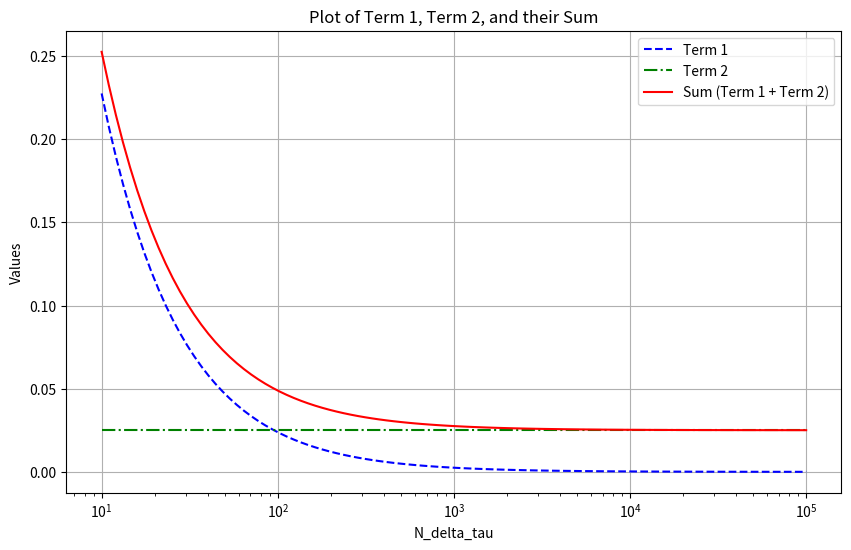

Recreate this plot in Python.
# [redacted]

import numpy as np
import pandas as pd
import matplotlib.pyplot as plt

# Constant conditions table data
constant_data = {
    'µ': [0, 10, 10**2, 10**3, 10**4, 10**5, 10**6, 10**7, 10**8, '>10**8'],
    'A': [-0.5028, -0.5643, -0.6998, -0.8979, -0.9764, -0.9798, -0.9797, -0.9797, -0.9797, -0.9797],
    'B': [-0.2662, -0.1951, -0.0498, 0.2502, 0.3470, 0.3367, 0.3343, 0.3340, 0.3340, 0.3340],
    'C': [-0.0397, -0.7793, -0.5863, -0.2448, -0.1205, -0.0841, -0.0731, -0.0702, -0.0698, -0.0698],
    'D': [-2.8320, -0.2846, -0.2571, -0.5961, -0.7202, -0.7575, -0.7687, -0.7716, -0.7720, -0.7720],
    'E': [1.4450, -0.4304, -0.4280, -0.4140, -0.4080, -0.4062, -0.4057, -0.4056, -0.4055, -0.4055]
}

# Time-varying conditions table data
varying_data = {
    'µ_range': ['[0, 10]', '[0, 10^2]', '[0, 10^3]', '[0, 10^4]', '[0, 10^5]', '[0, 10^6]', '[0, 10^7]', '[0, 10^8]', '[0, 10^9]', '[0, 10^{10}]', '[0, 10^{20}]', '[0, 10^{30}]', '[0, 10^{40}]'],
    'A': [-0.5633, -0.4725, -0.4705, -0.4748, -0.4748, -0.4716, -0.4995, -0.4760, -0.4964, -0.4912, -0.4874, -0.4889, -0.4716],
    'B': [-0.1979, -0.1248, -0.0781, -0.0602, -0.0602, -0.0680, 0.0052, -0.0540, -0.0015, -0.0143, -0.0227, -0.0237, -0.0581],
    'C': [-0.1460, -1.1640, -0.5503, -0.1693, -0.1693, -0.0283, -0.0218, -0.0192, -0.0130, -0.0130, -0.0130, -0.0130, -0.0130],
    'D': [-2.4400, 1.5660, 0.3801, -0.5628, -0.5628, -0.9075, -0.9272, -0.9300, -0.9450, -0.9450, -0.9450, -0.9450, -0.9450],
    'E': [1.3840, -1.8260, -1.1650, -0.5322, -0.5322, -0.3017, -0.2885, -0.2867, -0.3219, -0.3219, -0.3219, -0.3219, -0.3219]
}

# Create the DataFrames for both tables
df_constant = pd.DataFrame(constant_data)
df_varying = pd.DataFrame(varying_data)

# Epsilon_hat function to return term1, term2, and their sum
def epsilon_hat(N_delta_tau, N_M, A, B, C, D, E):
    # Compute log10(N_delta_tau) and log10(N_M)
    log_N_delta_tau = np.log10(N_delta_tau)
    log_N_M = np.log10(N_M)
    
    # First term: 10^(A * log10(N_delta_tau) + B)
    term1 = 10 ** (A * log_N_delta_tau + B)
    
    # Second term: 10^((C * log10(N_M))^2 + D * log10(N_M) + E)
    term2 = 10 ** ((C * log_N_M) ** 2 + D * log_N_M + E)
    
    # Return term1, term2, and their sum
    return term1, term2, term1 + term2


# Modify the select_coefficients function to return the unpacked values
def select_coefficients(N_delta_tau, N_M, condition='constant', µ=None):
    if condition == 'constant':
        if µ is None:
            raise ValueError("Please provide a value for µ when using constant conditions.")
        selected_row = df_constant[df_constant['µ'] == µ]
    elif condition == 'varying':
        if µ is None:
            raise ValueError("Please provide a µ_max range for time-varying conditions.")
        selected_row = df_varying[df_varying['µ_range'] == µ]
    else:
        raise ValueError("Condition must be 'constant' or 'varying'.")
    
    # Extract the coefficients A, B, C, D, E
    A = selected_row['A'].values[0]
    B = selected_row['B'].values[0]
    C = selected_row['C'].values[0]
    D = selected_row['D'].values[0]
    E = selected_row['E'].values[0]
    
    # Compute epsilon_hat using the fit function
    return epsilon_hat(N_delta_tau, N_M, A, B, C, D, E)

# Example input values for N_delta_tau and N_M
N_delta_tau = 1000
N_M = 40

decay_rate = 1.53e-6 # Xe133
a = 5e-6 # radius
D = 1e-20 # diffusivity

mu = decay_rate * a**2 / D

print(f"mu = {mu}")

# Option 1: Using constant conditions
µ_constant = 10**5
result_constant = select_coefficients(N_delta_tau, N_M, condition='constant', µ=µ_constant)
print(f"Fit result (epsilon_hat) for constant conditions (µ = {µ_constant}): {result_constant}")

# Option 2: Using time-varying conditions
µ_varying = '[0, 10^{30}]'
result_varying = select_coefficients(N_delta_tau, N_M, condition='varying', µ=µ_varying)
print(f"Fit result (epsilon_hat) for time-varying conditions (µ_max = {µ_varying}): {result_varying}")

# Arrays to store the results
term1_values = []
term2_values = []
sum_values = []

N_delta_tau_range = np.logspace(1, 5, 100)  # From 10^1 to 10^5

# Loop through the range of N_delta_tau
for N_delta_tau in N_delta_tau_range:
    term1, term2, sum_value = select_coefficients(N_delta_tau, N_M, condition='constant', µ=µ_constant)
    term1_values.append(term1)
    term2_values.append(term2)
    sum_values.append(sum_value)

# Plotting
plt.figure(figsize=(10, 6))
plt.plot(N_delta_tau_range, term1_values, label='Term 1', color='blue', linestyle='--')
plt.plot(N_delta_tau_range, term2_values, label='Term 2', color='green', linestyle='-.')
plt.plot(N_delta_tau_range, sum_values, label='Sum (Term 1 + Term 2)', color='red')

# Set log scale for x-axis
plt.xscale('log')

# Labels and title
plt.xlabel('N_delta_tau')
plt.ylabel('Values')
plt.title('Plot of Term 1, Term 2, and their Sum')
plt.legend()

# Show the plot
plt.grid(True)
plt.show()